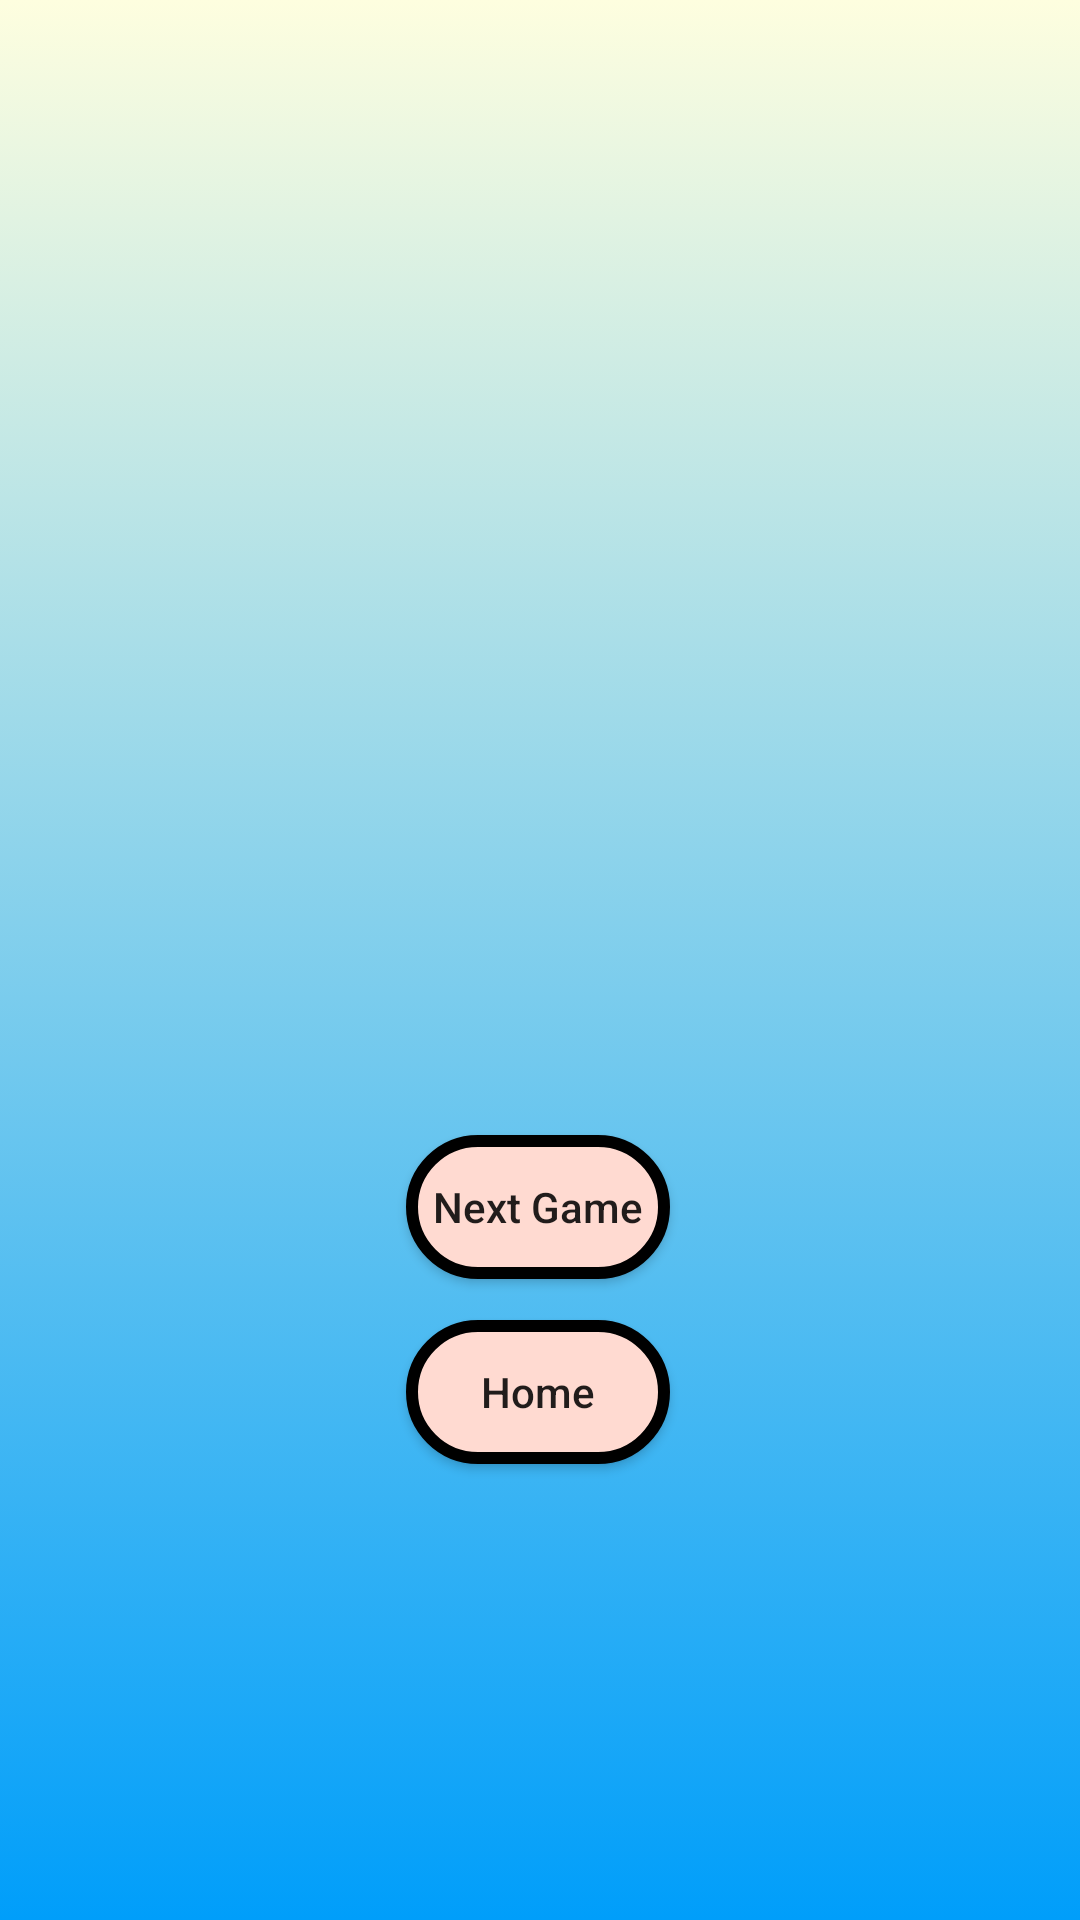

This screen was rendered from an Android layout file. Write that file and the resources it references.
<!-- AndroidManifest.xml: application theme Theme.SemestralkaVMAZ -->
<!-- res/layout/activity_prehra_math.xml -->
<?xml version="1.0" encoding="utf-8"?>
<androidx.constraintlayout.widget.ConstraintLayout xmlns:android="http://schemas.android.com/apk/res/android"
    xmlns:app="http://schemas.android.com/apk/res-auto"
    xmlns:tools="http://schemas.android.com/tools"
    android:layout_width="match_parent"
    android:layout_height="match_parent"
    tools:context=".PrehraMath"
    android:background="@drawable/gradient_math">

    <Button
        android:id="@+id/nextGameMath"
        android:layout_width="wrap_content"
        android:layout_height="wrap_content"
        android:background="@drawable/btn_shape"
        android:onClick="nextGameMath"
        android:text="Next Game"
        android:textAllCaps="false"
        app:layout_constraintBottom_toBottomOf="parent"
        app:layout_constraintEnd_toEndOf="parent"
        app:layout_constraintHorizontal_bias="0.498"
        app:layout_constraintStart_toStartOf="parent"
        app:layout_constraintTop_toTopOf="parent"
        app:layout_constraintVertical_bias="0.639" />

    <Button
        android:id="@+id/domovMath"
        android:layout_width="wrap_content"
        android:layout_height="wrap_content"
        android:background="@drawable/btn_shape"
        android:onClick="domovMath"
        android:text="Home"
        android:textAllCaps="false"
        app:layout_constraintBottom_toBottomOf="parent"
        app:layout_constraintEnd_toEndOf="parent"
        app:layout_constraintHorizontal_bias="0.498"
        app:layout_constraintStart_toStartOf="parent"
        app:layout_constraintTop_toTopOf="parent"
        app:layout_constraintVertical_bias="0.743" />

    <ImageView
        android:id="@+id/GameOverMathI"
        android:layout_width="328dp"
        android:layout_height="192dp"
        app:layout_constraintBottom_toBottomOf="parent"
        app:layout_constraintEnd_toEndOf="parent"
        app:layout_constraintHorizontal_bias="0.493"
        app:layout_constraintStart_toStartOf="parent"
        app:layout_constraintTop_toTopOf="parent"
        app:layout_constraintVertical_bias="0.27"
        app:srcCompat="@drawable/gameover" />

</androidx.constraintlayout.widget.ConstraintLayout>
<!-- resources referenced by this layout -->
<resources>
  <!-- drawable btn_shape (drawable) -->
  <?xml version="1.0" encoding="utf-8"?>
  <shape
      android:shape="rectangle"
      xmlns:android="http://schemas.android.com/apk/res/android">
      <stroke
          android:width="4dp"
          android:color="#000"
          />
      <solid
          android:color="#FFDAD1"
          />
      <corners
          android:radius="35dp"
          />
  </shape>
  <!-- drawable gradient_math (drawable) -->
  <?xml version="1.0" encoding="utf-8"?>
  <selector xmlns:android="http://schemas.android.com/apk/res/android">
  
      <item>
          <shape>
              <gradient android:angle="90"
                  android:startColor="#009EFA"
                  android:endColor="#FEFEDF"
                  android:type="linear"/>
          </shape>
  
      </item>
  </selector>
  <style name="Theme.SemestralkaVMAZ" parent="Theme.AppCompat.Light.NoActionBar">
          
          <item name="colorPrimary">@color/purple_500</item>
          <item name="colorPrimaryVariant">@color/purple_700</item>
          <item name="colorOnPrimary">@color/white</item>
          
          <item name="colorSecondary">@color/teal_200</item>
          <item name="colorSecondaryVariant">@color/teal_700</item>
          <item name="colorOnSecondary">@color/black</item>
          
          <item name="android:statusBarColor" tools:targetApi="l">?attr/colorPrimaryVariant</item>
          
      </style>
  <color name="purple_500">#FF6200EE</color>
  <color name="purple_700">#FF3700B3</color>
  <color name="white">#FFFFFFFF</color>
  <color name="teal_200">#FF03DAC5</color>
  <color name="teal_700">#FF018786</color>
  <color name="black">#FF000000</color>
</resources>
